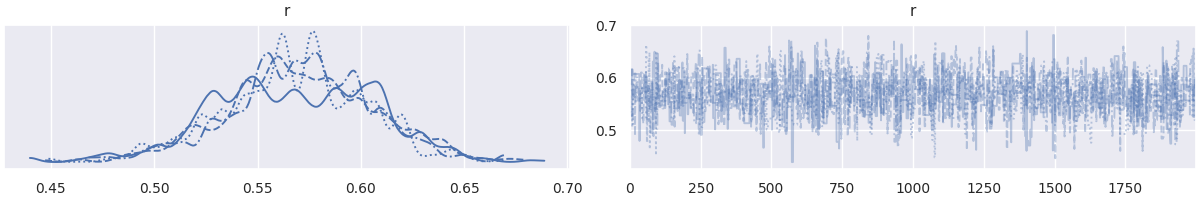

Data behind this chart, as committed beside it:
, r
0, 0.559
1, 0.559
2, 0.559
3, 0.559
4, 0.559
5, 0.559
6, 0.5267
7, 0.616
8, 0.616
9, 0.616
10, 0.6073
11, 0.6073
12, 0.6073
13, 0.6073
14, 0.6073
15, 0.6073
16, 0.6073
17, 0.6073
18, 0.6073
19, 0.6073
20, 0.6073
21, 0.6073
22, 0.6073
23, 0.6073
24, 0.6073
25, 0.6073
26, 0.6073
27, 0.6073
28, 0.6073
29, 0.6073
30, 0.6073
31, 0.6073
32, 0.6073
33, 0.6073
34, 0.4799
35, 0.5797
36, 0.5797
37, 0.5797
38, 0.5797
39, 0.5797
40, 0.5797
41, 0.5797
42, 0.5797
43, 0.5797
44, 0.5797
45, 0.5797
46, 0.5797
47, 0.5797
48, 0.5797
49, 0.5797
50, 0.5797
51, 0.5797
52, 0.6048
53, 0.6048
54, 0.6048
55, 0.6048
56, 0.5602
57, 0.5602
58, 0.602
59, 0.602
... 7,940 more rows
